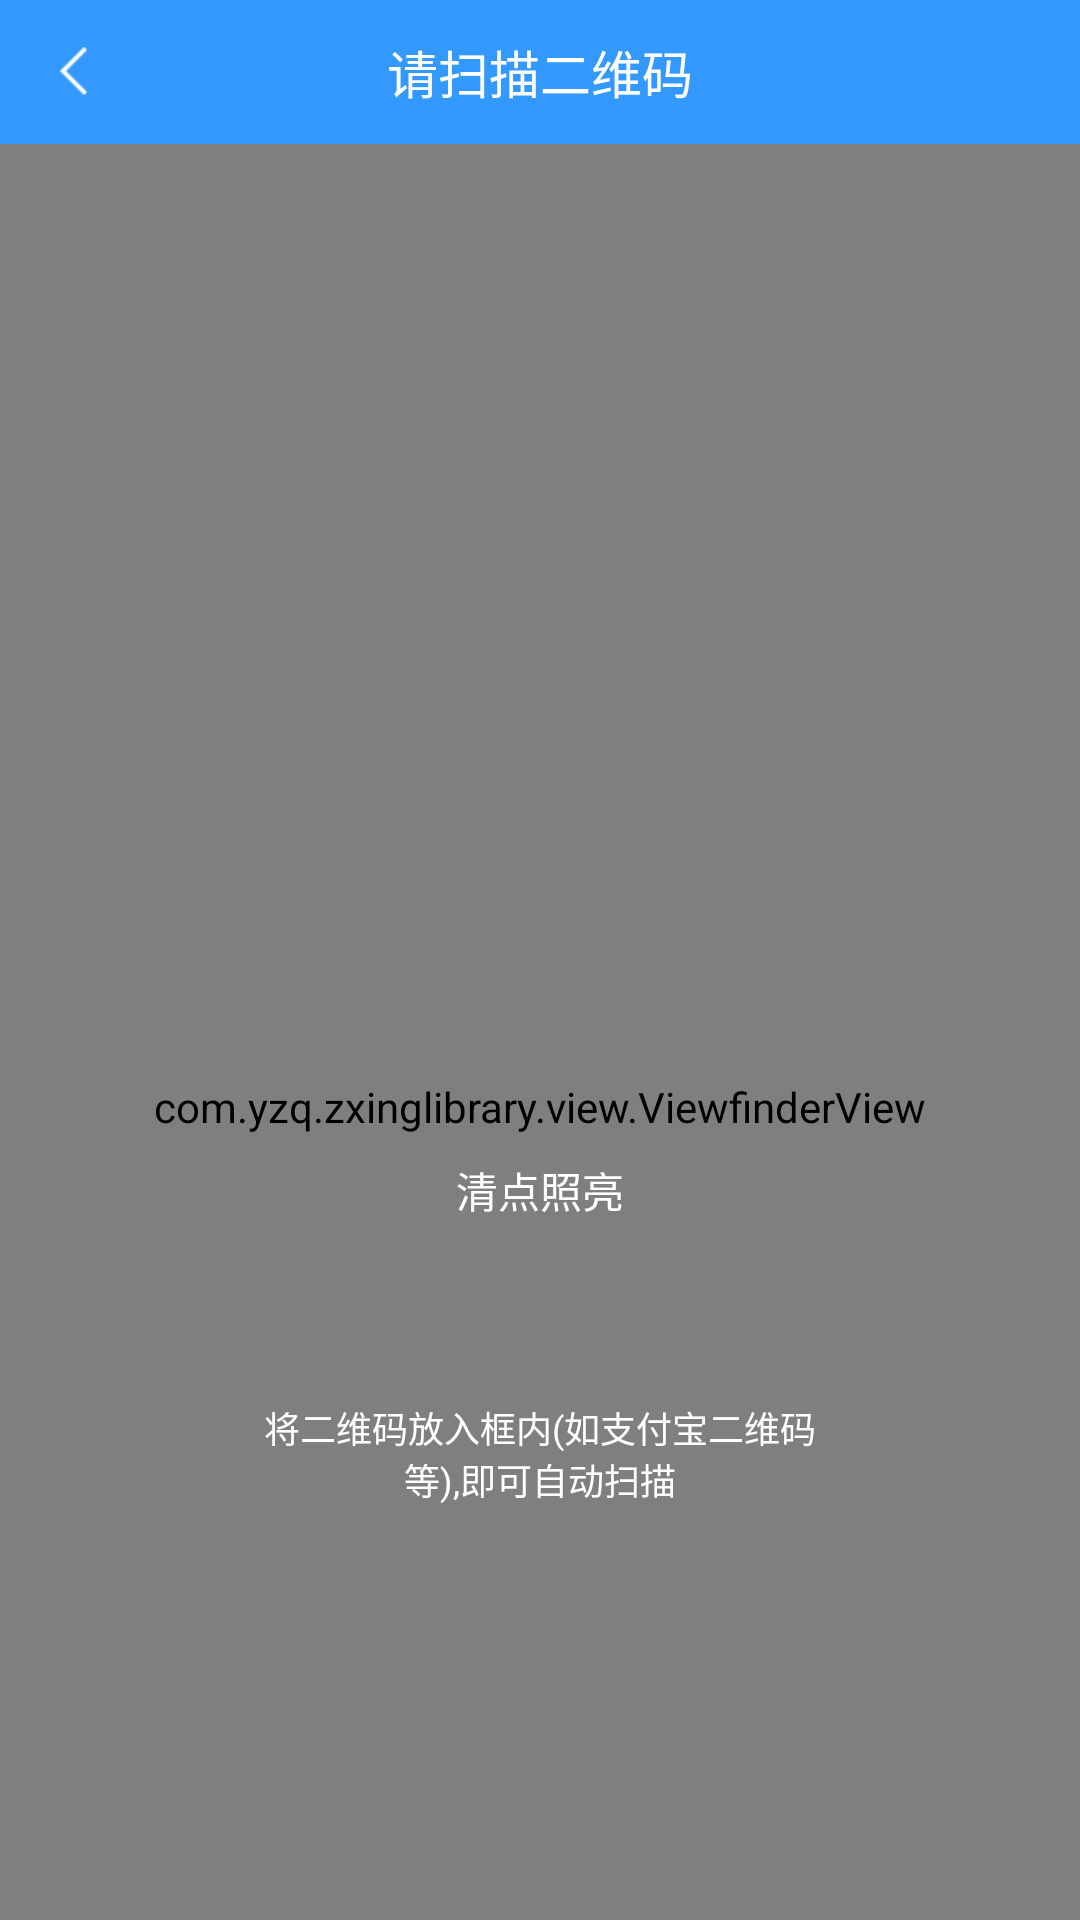

This screen was rendered from an Android layout file. Write that file and the resources it references.
<!-- AndroidManifest.xml: activity theme ZxingTheme -->
<!-- res/layout/activity_capture.xml -->
<?xml version="1.0" encoding="UTF-8"?>
<RelativeLayout xmlns:android="http://schemas.android.com/apk/res/android"
    xmlns:tools="http://schemas.android.com/tools"
    android:layout_width="match_parent"
    android:layout_height="match_parent"
    android:fitsSystemWindows="true"
    tools:context="com.yzq.zxinglibrary.android.CaptureActivity">

    <include
        android:id="@+id/rl_top"
        layout="@layout/activity_title_layout" />

    
    <SurfaceView
        android:id="@+id/preview_view"
        android:layout_width="match_parent"
        android:layout_height="match_parent"
        android:layout_below="@id/rl_top" />

    
    <com.yzq.zxinglibrary.view.ViewfinderView
        android:id="@+id/viewfinder_view"
        android:layout_width="match_parent"
        android:layout_height="match_parent"
        android:layout_below="@id/rl_top"
        android:layout_centerInParent="true"
        android:paddingTop="50dp" />

    <View
        android:id="@+id/center"
        android:layout_width="1dp"
        android:layout_height="1dp"
        android:layout_centerInParent="true"
        android:layout_marginTop="50dp" />

    <LinearLayout
        android:id="@+id/flashLightLayout"
        android:layout_width="wrap_content"
        android:layout_height="wrap_content"
        android:layout_below="@id/center"
        android:layout_centerHorizontal="true"
        android:layout_marginTop="35dp"
        android:gravity="center"
        android:orientation="vertical">

        <ImageView
            android:id="@+id/flashLightIv"
            android:layout_width="26dp"
            android:layout_height="26dp"
            android:src="@drawable/ic_close" />

        <TextView
            android:id="@+id/flashLightTv"
            android:layout_width="wrap_content"
            android:layout_height="wrap_content"
            android:layout_marginTop="5dp"
            android:gravity="center"
            android:text="清点照亮"
            android:textColor="#ffffff" />
    </LinearLayout>

    <TextView
        android:id="@+id/tv_hint"
        android:layout_width="200dp"
        android:layout_height="wrap_content"
        android:layout_below="@id/flashLightLayout"
        android:layout_centerHorizontal="true"
        android:layout_marginLeft="30dp"
        android:layout_marginRight="30dp"
        android:layout_marginTop="60dp"
        android:gravity="center"
        android:text="将二维码放入框内(如支付宝二维码等),即可自动扫描"
        android:textColor="#ffffff"
        android:textSize="12sp" />
</RelativeLayout>
<!-- res/layout/activity_title_layout.xml (included above) -->
<?xml version="1.0" encoding="utf-8"?>
<RelativeLayout xmlns:android="http://schemas.android.com/apk/res/android"
    android:id="@+id/rl_title_bar"
    android:layout_width="match_parent"
    android:layout_height="48dp"
    android:background="@color/blueTheme">

    <TextView
        android:id="@+id/tv_back"
        android:layout_width="30dp"
        android:layout_height="wrap_content"
        android:layout_centerVertical="true"
        android:layout_marginLeft="20dp"
        android:layout_marginRight="20dp"
        android:drawableLeft="@drawable/icon_back"
        android:drawablePadding="8dp"
        android:drawableStart="@drawable/icon_back"
        android:gravity="center"
        android:onClick="onClick"
        android:textColor="#ffffff"
        android:textSize="14sp" />

    <TextView
        android:id="@+id/tv_title"
        android:layout_width="wrap_content"
        android:layout_height="wrap_content"
        android:layout_centerInParent="true"
        android:text="请扫描二维码"
        android:textColor="#ffffff"
        android:textSize="17sp" />

</RelativeLayout>
<!-- resources referenced by this layout -->
<resources>
  <color name="blueTheme">#3399fe</color>
  <!-- drawable icon_back: png bitmap (drawable-xhdpi, 238 bytes) -->
  <style name="ZxingTheme" parent="Theme.AppCompat.Light.NoActionBar">
          <item name="windowActionBar">false</item>
          <item name="windowNoTitle">true</item>
          <item name="android:windowBackground">@null</item>
          <item name="colorPrimary">@color/colorPrimary</item>
          <item name="colorPrimaryDark">@color/colorPrimaryDark</item>
          <item name="colorAccent">@color/colorAccent</item>
      </style>
  <color name="colorPrimary">#3F51B5</color>
  <color name="colorPrimaryDark">#303F9F</color>
  <color name="colorAccent">#FF4081</color>
</resources>
